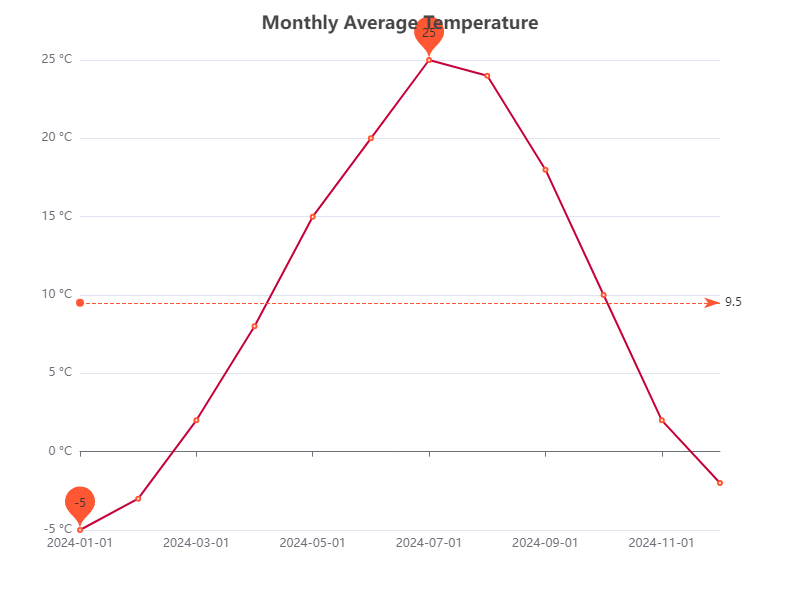

Data behind this chart, as committed beside it:
Date, Temperature
2024-01-01, -5
2024-02-01, -3
2024-03-01, 2
2024-04-01, 8
2024-05-01, 15
2024-06-01, 20
2024-07-01, 25
2024-08-01, 24
2024-09-01, 18
2024-10-01, 10
2024-11-01, 2
2024-12-01, -2
